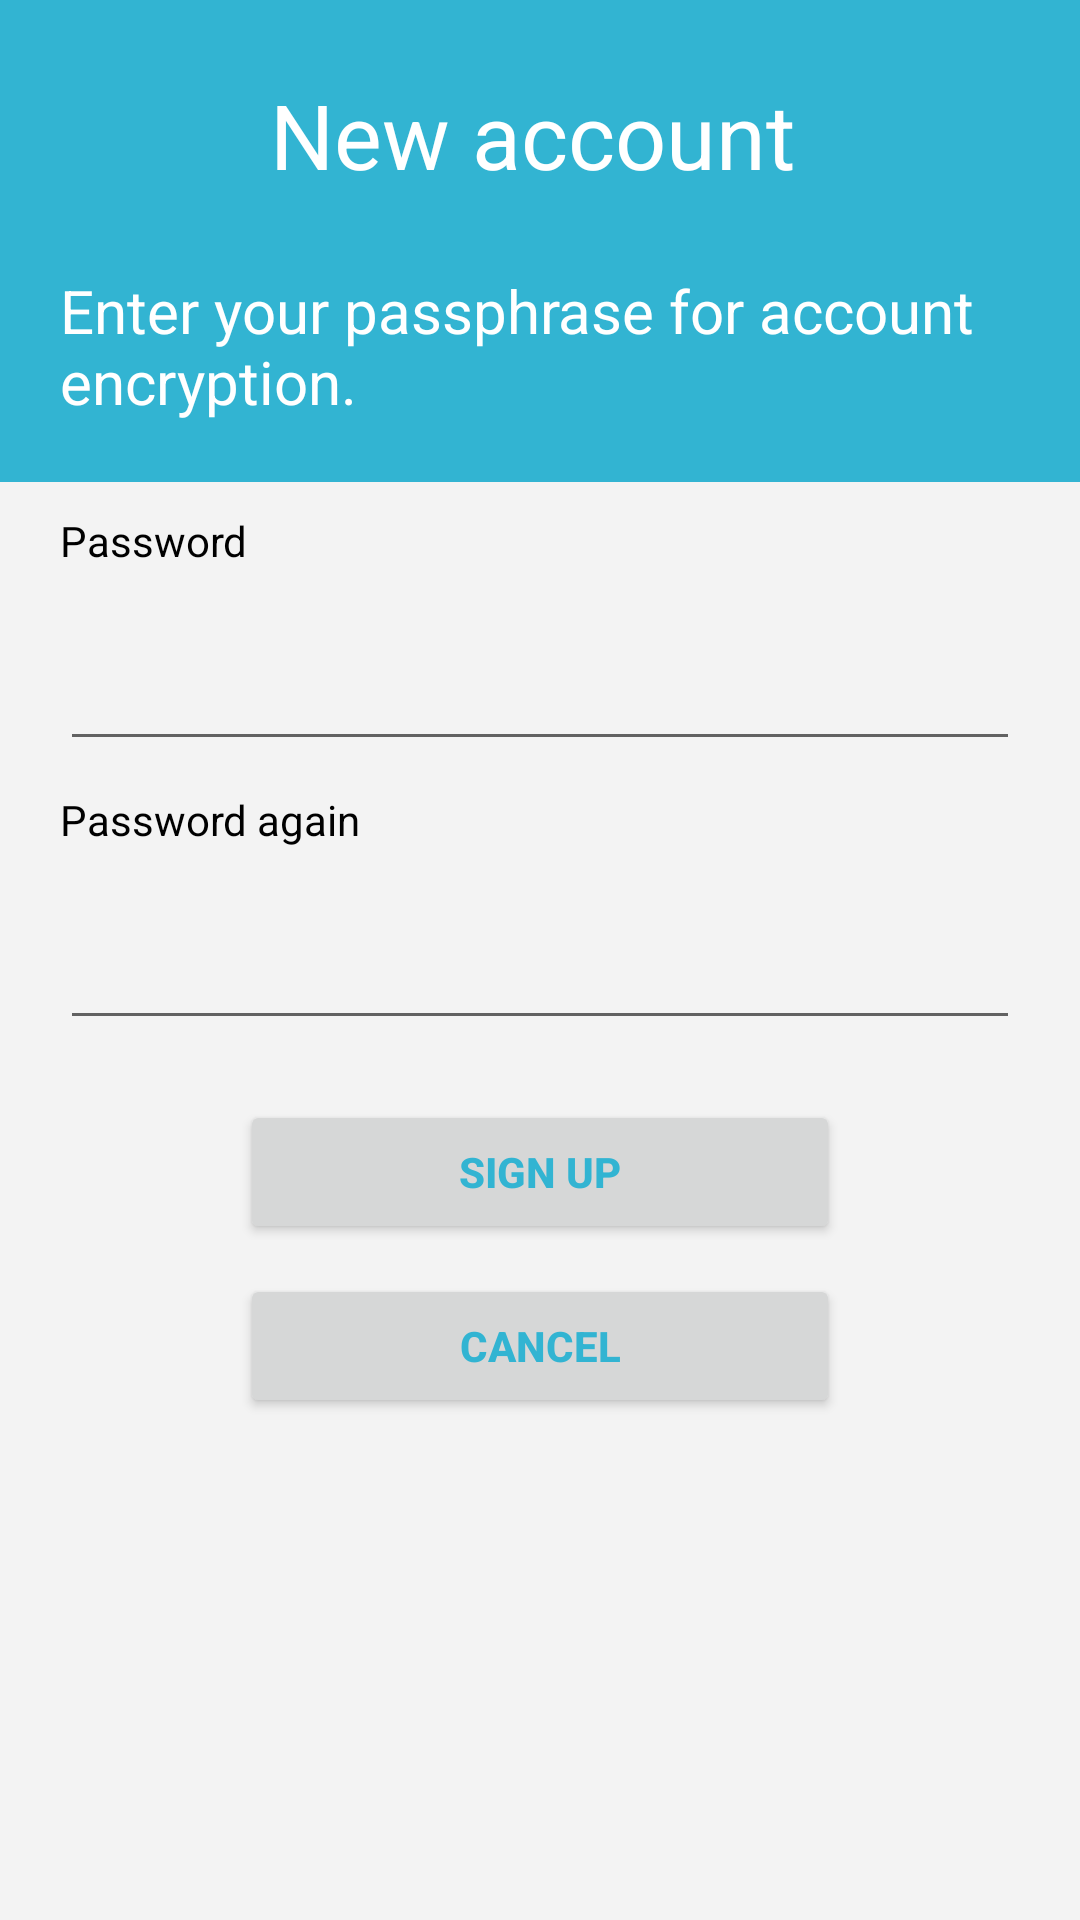

Produce the Android XML layout that renders to this screen, including the resource entries it uses.
<!-- AndroidManifest.xml: application theme AppTheme -->
<!-- res/layout/activity_create_wallet.xml -->
<?xml version="1.0" encoding="utf-8"?>
<LinearLayout xmlns:android="http://schemas.android.com/apk/res/android"
    android:layout_width="match_parent"
    android:layout_height="match_parent"
    android:background="@color/colorPrimary"
    android:orientation="vertical">

    <LinearLayout
        android:layout_width="match_parent"
        android:layout_height="wrap_content"
        android:layout_marginLeft="20dp"
        android:layout_marginTop="20dp">

        <ImageView
            android:layout_width="50dp"
            android:layout_height="50dp"
            android:src="@drawable/logo" />

        <TextView
            android:layout_width="wrap_content"
            android:layout_height="wrap_content"
            android:layout_gravity="center"
            android:layout_marginLeft="20dp"
            android:text="New account"
            android:textColor="@color/colorWhite"
            android:textSize="30sp" />
    </LinearLayout>

    <TextView
        android:layout_width="wrap_content"
        android:layout_height="wrap_content"
        android:layout_marginLeft="20dp"
        android:layout_marginTop="20dp"
        android:layout_marginRight="20dp"
        android:layout_marginBottom="20dp"
        android:text="Enter your passphrase for account encryption."
        android:textColor="@color/colorWhite"
        android:textSize="20sp" />

    <LinearLayout
        android:layout_width="match_parent"
        android:layout_height="0dp"
        android:layout_weight="1"
        android:background="@color/colorF3F3F3"
        android:orientation="vertical"
        android:paddingLeft="20dp"
        android:paddingRight="20dp">

        <TextView
            android:layout_width="wrap_content"
            android:layout_height="wrap_content"
            android:layout_marginTop="10dp"
            android:text="Password"
            android:textColor="@color/colorBlack"
            android:textSize="14sp" />

        <EditText
            android:id="@+id/et_pwd"
            android:layout_width="match_parent"
            android:layout_height="wrap_content"
            android:layout_marginTop="20dp"
            android:textSize="20sp"
            android:inputType="textPassword"/>

        <TextView
            android:layout_width="wrap_content"
            android:layout_height="wrap_content"
            android:layout_marginTop="10dp"
            android:text="Password again"
            android:textColor="@color/colorBlack"
            android:textSize="14sp" />

        <EditText
            android:id="@+id/et_confirm"
            android:layout_width="match_parent"
            android:layout_height="wrap_content"
            android:layout_marginTop="20dp"
            android:textSize="20sp"
            android:inputType="textPassword"/>

        <Button
            android:id="@+id/btn_create"
            android:layout_width="200dp"
            android:layout_height="wrap_content"
            android:layout_gravity="center"
            android:layout_marginTop="20dp"
            android:text="SIGN UP"
            android:textColor="@color/colorPrimary"
            android:textStyle="bold" />

        <Button
            android:id="@+id/btn_cancel"
            android:layout_width="200dp"
            android:layout_height="wrap_content"
            android:layout_gravity="center"
            android:layout_marginTop="10dp"
            android:text="CANCEL"
            android:textColor="@color/colorPrimary"
            android:textStyle="bold" />
    </LinearLayout>
</LinearLayout>
<!-- resources referenced by this layout -->
<resources>
  <color name="colorBlack">#000000</color>
  <color name="colorF3F3F3">#f3f3f3</color>
  <color name="colorPrimary">#32B4D2</color>
  <color name="colorWhite">#ffffff</color>
  <style name="AppTheme" parent="Theme.AppCompat.Light.NoActionBar">
          
          <item name="colorPrimary">@color/colorPrimary</item>
          <item name="colorPrimaryDark">@android:color/white</item>
          <item name="colorAccent">@color/colorAccent</item>
          <item name="android:windowLightStatusBar">true</item>
      </style>
  <color name="colorAccent">#D81B60</color>
</resources>
